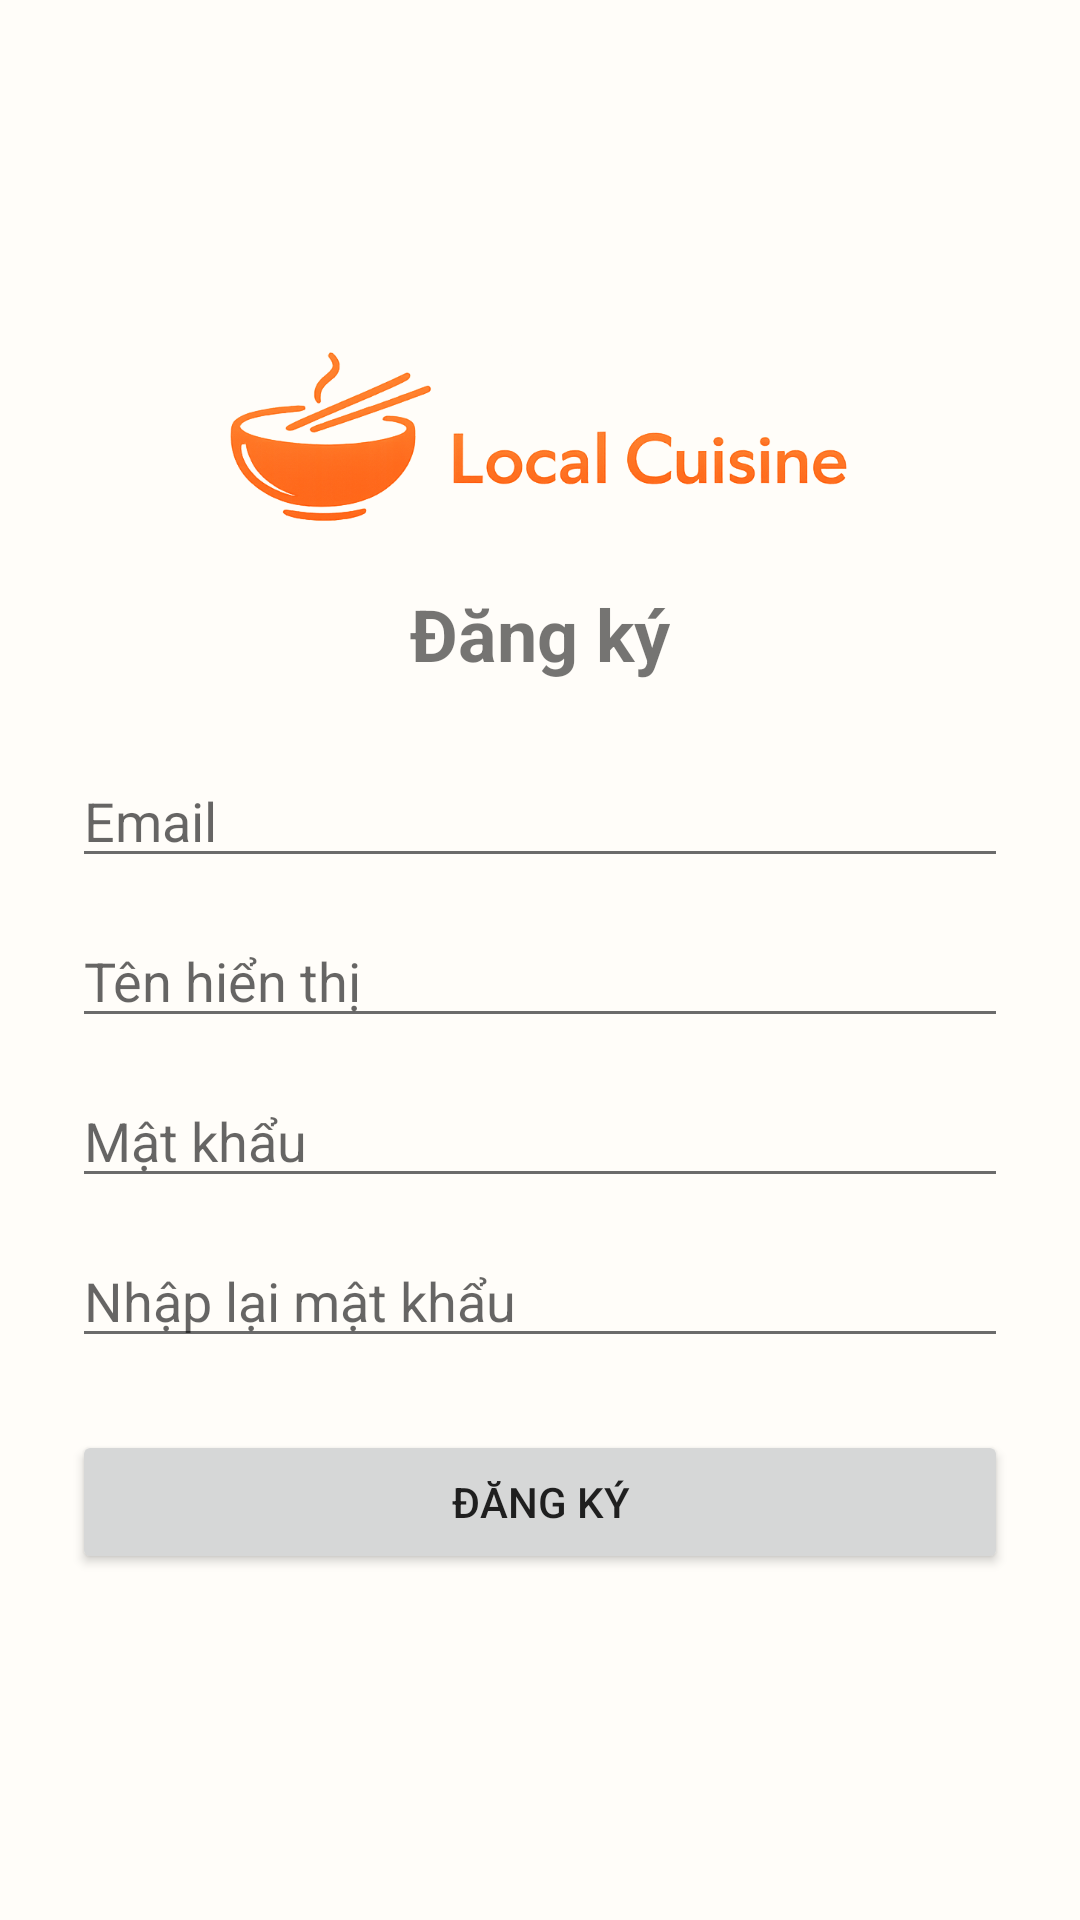

Here is an Android app screen rendered from its layout file. Give the layout XML and the strings, colors and styles it references.
<!-- AndroidManifest.xml: application theme Theme.LocalCuisine -->
<!-- res/layout/activity_register.xml -->
<?xml version="1.0" encoding="utf-8"?>
<ScrollView xmlns:android="http://schemas.android.com/apk/res/android"
    android:layout_width="match_parent"
    android:layout_height="match_parent"
    android:fillViewport="true">

    <LinearLayout
        android:layout_width="match_parent"
        android:layout_height="wrap_content"
        android:gravity="center"
        android:orientation="vertical"
        android:padding="24dp">

        
        <ImageView
            android:layout_width="wrap_content"
            android:layout_height="64dp"
            android:layout_marginBottom="16dp"
            android:contentDescription=""
            android:scaleType="fitCenter"
            android:src="@drawable/local_cuisine_full_logo" />

        
        <TextView
            android:layout_width="wrap_content"
            android:layout_height="wrap_content"
            android:layout_marginBottom="24dp"
            android:text="Đăng ký"
            android:textSize="24sp"
            android:textStyle="bold" />

        
        <EditText
            android:id="@+id/etUsername"
            android:layout_width="match_parent"
            android:layout_height="wrap_content"
            android:layout_marginBottom="12dp"
            android:hint="Email"
            android:inputType="textEmailAddress" />

        
        <EditText
            android:id="@+id/etDisplayName"
            android:layout_width="match_parent"
            android:layout_height="wrap_content"
            android:layout_marginBottom="12dp"
            android:hint="Tên hiển thị" />

        
        <EditText
            android:id="@+id/etPassword"
            android:layout_width="match_parent"
            android:layout_height="wrap_content"
            android:layout_marginBottom="12dp"
            android:hint="Mật khẩu"
            android:inputType="textPassword" />

        
        <EditText
            android:id="@+id/etConfirmPassword"
            android:layout_width="match_parent"
            android:layout_height="wrap_content"
            android:layout_marginBottom="24dp"
            android:hint="Nhập lại mật khẩu"
            android:inputType="textPassword" />

        
        <Button
            android:id="@+id/btnRegister"
            android:layout_width="match_parent"
            android:layout_height="wrap_content"
            android:text="Đăng ký" />

    </LinearLayout>
</ScrollView>
<!-- resources referenced by this layout -->
<resources>
  <!-- drawable local_cuisine_full_logo: png bitmap (drawable, 101838 bytes) -->
  <style name="Theme.LocalCuisine" parent="Theme.MaterialComponents.Light.NoActionBar">
          <item name="colorPrimary">@color/brand_orange</item>
          <item name="colorPrimaryVariant">@color/brand_orange_dark</item>
          <item name="colorSecondary">@color/brand_orange</item>
  
          <item name="android:windowBackground">@color/bg</item>
          <item name="android:textColorPrimary">@color/text_primary</item>
          <item name="android:textColorSecondary">@color/text_secondary</item>
  
          <item name="shapeAppearanceMediumComponent">@style/ShapeAppearance.LocalCuisine.Medium</item>
          <item name="shapeAppearanceSmallComponent">@style/ShapeAppearance.LocalCuisine.Small</item>
      </style>
  <color name="brand_orange">#FF6D00</color>
  <color name="brand_orange_dark">#E65100</color>
  <color name="bg">#FFFDF9</color>
  <color name="text_primary">#1F1F1F</color>
  <color name="text_secondary">#6B6B6B</color>
  <style name="ShapeAppearance.LocalCuisine.Medium" parent="ShapeAppearance.MaterialComponents.MediumComponent">
          <item name="cornerSize">@dimen/radius_card</item>
      </style>
  <style name="ShapeAppearance.LocalCuisine.Small" parent="ShapeAppearance.MaterialComponents.SmallComponent">
          <item name="cornerSize">12dp</item>
      </style>
  <dimen name="radius_card">16dp</dimen>
</resources>
